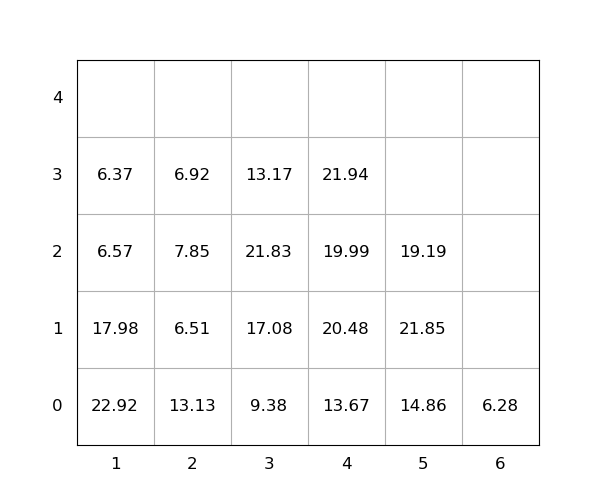

Data behind this chart, as committed beside it:
idx, loc_x, loc_y, loc_z, weight, seq, emerg, reloc, size(ft)
1, 3, 0, 0, 9.38, 0, 0, 0, 20
2, 1, 0, 0, 22.92, 0, 0, 1.0, 20
3, 3, 0, 1, 17.08, 0, 0, 1.0, 20
4, 5, 0, 0, 14.86, 0, 0, 0, 20
5, 4, 0, 0, 13.67, 0, 0, 1.0, 20
6, 5, 0, 1, 21.85, 0, 0, 1.0, 20
7, 6, 0, 0, 6.28, 0, 0, 0, 20
8, 1, 0, 1, 17.98, 0, 0, 1.0, 20
9, 2, 0, 0, 13.13, 0, 0, 1.0, 20
10, 3, 0, 2, 21.83, 0, 0, 1.0, 20
11, 1, 0, 2, 6.57, 1, 0, 1.0, 20
12, 4, 0, 1, 20.48, 2, 0, 1.0, 20
13, 1, 0, 3, 6.37, 3, 0, 1.0, 20
14, 2, 0, 1, 6.51, 4, 0, 1.0, 20
15, 2, 0, 2, 7.85, 5, 0, 1.0, 20
16, 3, 0, 3, 13.17, 6, 0, 1.0, 20
17, 5, 0, 2, 19.19, 7, 0, 1.0, 20
18, 4, 0, 2, 19.99, 8, 0, 1.0, 20
19, 2, 0, 3, 6.92, 9, 0, 1.0, 20
20, 4, 0, 3, 21.94, 10, 0, 1.0, 20
